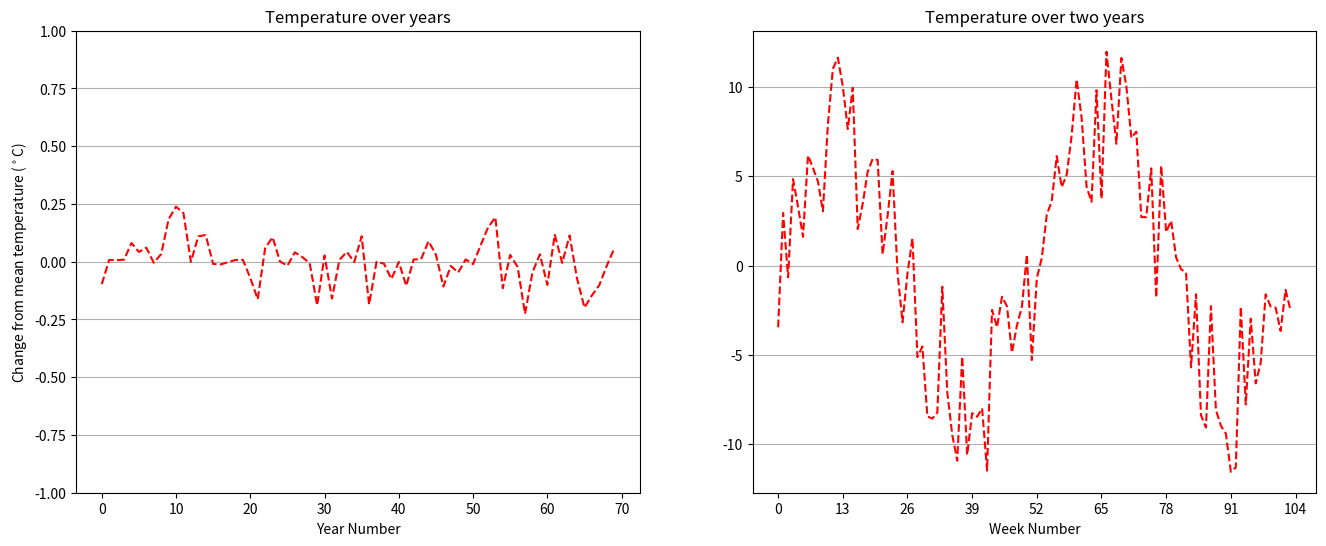

Python code for this plot:
import numpy as np
import matplotlib.pyplot as plt

# global
def year_fuzz(temp):
	magnitude_sign = 1 if np.random.rand() < 0.5 else -1
	rnd = np.random.rand()
	offset = (32**(rnd) - 1)/(32 * 4) # range over 0.3 of a degree
	offset = offset * magnitude_sign
	return temp + offset

# per region
# year_avgs = avg_prev, avg_cur, avg_next
# +ve season_var = northern,  -ve = southern,   0 = equator
def week_fuzz(year_avgs,week,season_var,week_var):
	
	year_percent = (week / 52)
	
	# winter -1 to 0 to summer 1 to 0 etc


	season_fade = (season_var/2) * np.sin(2 * np.pi * year_percent)



	# This smoothes the year transition
	yr_fade = 0.25 * (1 + np.cos(2*np.pi * year_percent))
	prev_yr,curr_yr,next_yr = year_avgs
	if year_percent < 0.5:
		weighted_yr = yr_fade * prev_yr + (1-yr_fade) * curr_yr
	else:
		weighted_yr = yr_fade * next_yr + (1-yr_fade) * curr_yr

	week_rand = week_var * (np.random.rand() - 0.5)
	return weighted_yr + season_fade + week_rand





fig,ax = plt.subplots(1,2,figsize=[16,6])


year_points = 70 # 1970 - 2040
x = np.arange(0,year_points)
y = np.zeros(year_points)
for i in range(len(y)):
	y[i] = year_fuzz(0)

plt.sca(ax[0])
plt.grid(True,'major','y')
plt.title("Temperature over years")
plt.plot(x,y,"r--")
plt.ylim(-1,1)
plt.ylabel(r"Change from mean temperature ($^\circ$C)")
plt.xlabel("Year Number")


wks = 52 * 2
x_wk = np.arange(0,wks)
y_wk = np.zeros(wks)
for i in range(wks // 52):
	year_avgs = y[i:i+3]
for i in range(len(y_wk)):
	y_wk[i] = week_fuzz(year_avgs,i,15,10)

plt.sca(ax[1])
plt.grid(True,'major','y')
plt.title("Temperature over two years")
plt.plot(x_wk,y_wk,"r--")
plt.xticks(np.arange(0,wks + 1, 13))
plt.xlabel("Week Number")
plt.show()


#def test(x):
#    return (128**(x) - 1)/128
#test_x = np.linspace(0,1)
#plt.plot(test_x,test(test_x))

